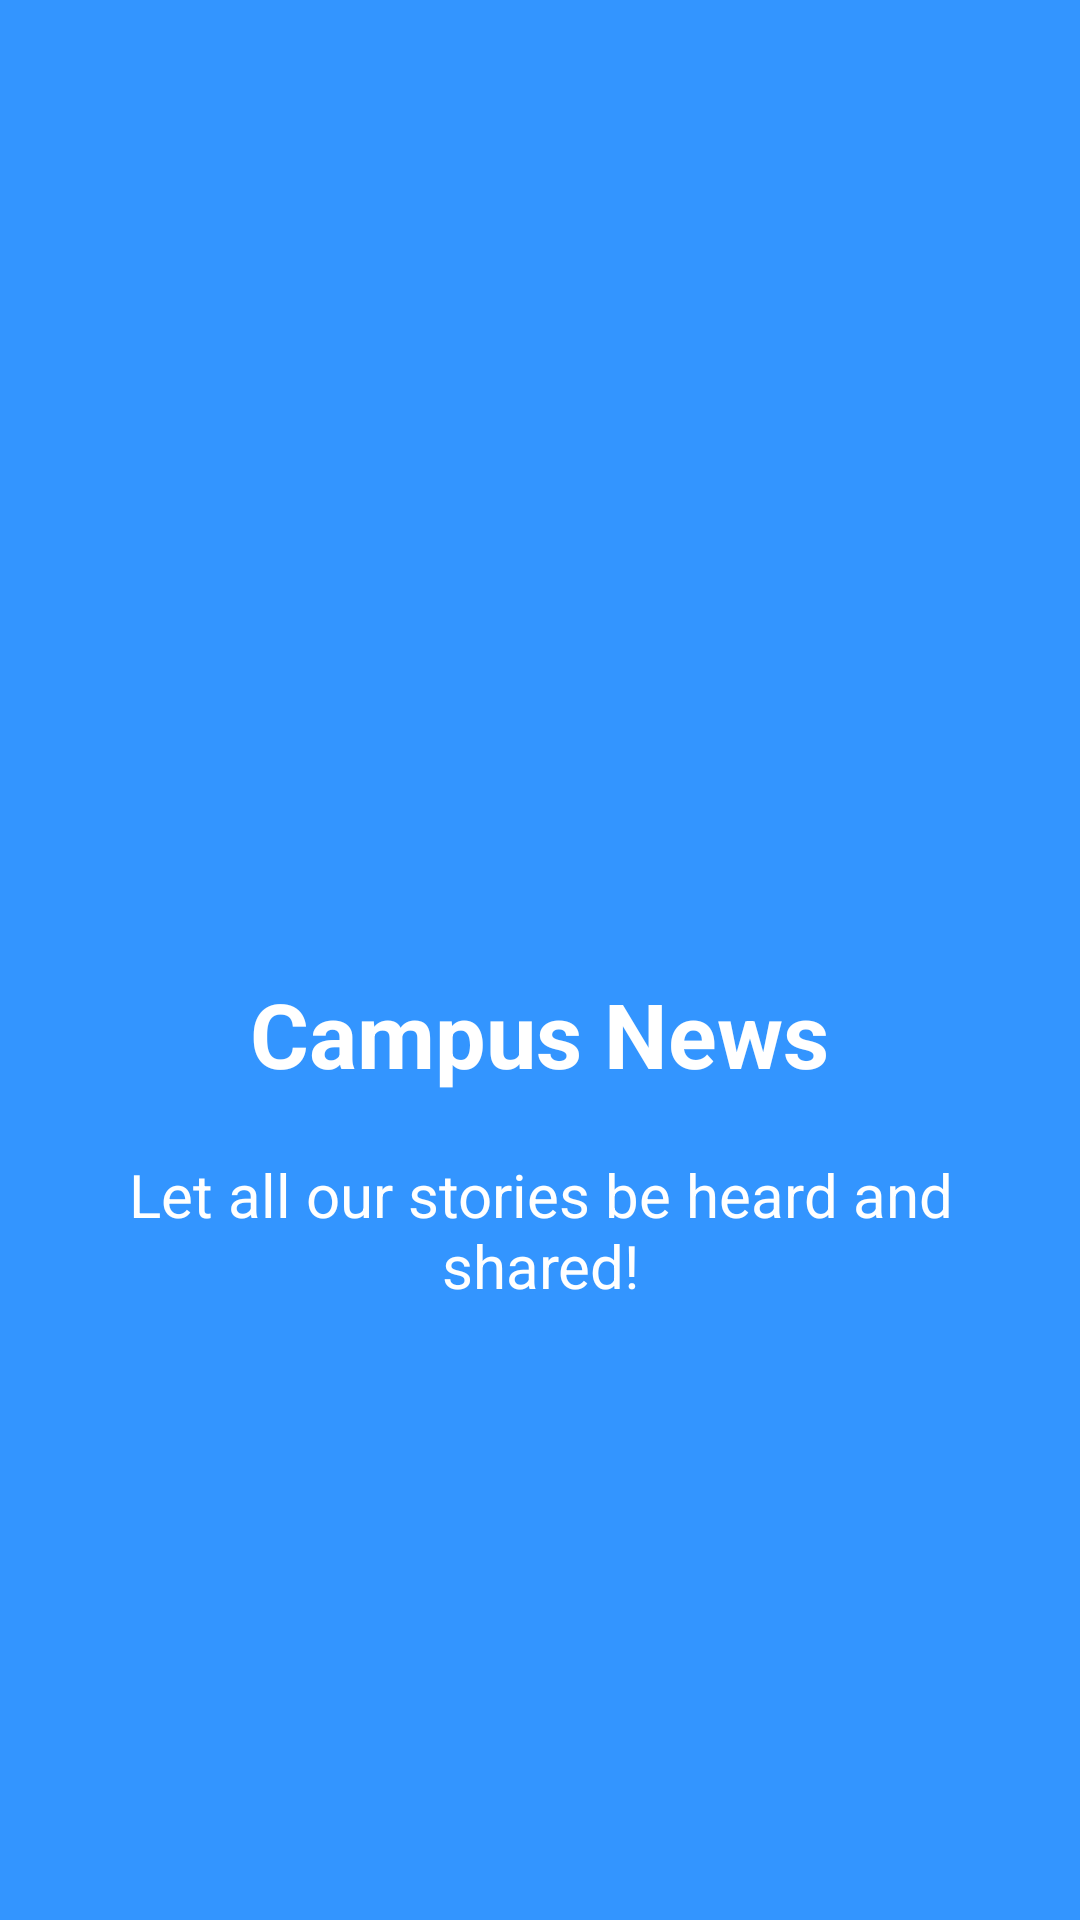

Here is an Android app screen rendered from its layout file. Give the layout XML and the strings, colors and styles it references.
<!-- AndroidManifest.xml: application theme AppTheme -->
<!-- res/layout/intro_slide_3.xml -->
<?xml version="1.0" encoding="utf-8"?>

<RelativeLayout
    xmlns:android="http://schemas.android.com/apk/res/android" android:layout_width="match_parent"
    android:layout_height="match_parent"
    android:background="@color/bg_screen3">

    <LinearLayout
        android:layout_width="wrap_content"
        android:layout_height="wrap_content"
        android:layout_centerInParent="true"
        android:gravity="center_horizontal"
        android:orientation="vertical">

        <ImageView
            android:layout_width="@dimen/img_width_height"
            android:layout_height="@dimen/img_width_height"
            android:src="@drawable/intro_news" />

        <TextView
            android:layout_width="wrap_content"
            android:layout_height="wrap_content"
            android:text="@string/slide_3_title"
            android:textColor="@android:color/white"
            android:textSize="@dimen/slide_title"
            android:textStyle="bold" />

        <TextView
            android:layout_width="wrap_content"
            android:layout_height="wrap_content"
            android:layout_marginTop="20dp"
            android:paddingLeft="@dimen/desc_padding"
            android:paddingRight="@dimen/desc_padding"
            android:text="@string/slide_3_desc"
            android:textAlignment="center"
            android:textColor="@android:color/white"
            android:textSize="@dimen/slide_desc" />

    </LinearLayout>

</RelativeLayout>
<!-- resources referenced by this layout -->
<resources>
  <color name="bg_screen3">#3395ff</color>
  <dimen name="desc_padding">40dp</dimen>
  <dimen name="img_width_height">120dp</dimen>
  <dimen name="slide_desc">20sp</dimen>
  <dimen name="slide_title">30sp</dimen>
  <string name="slide_3_desc">Let all our stories be heard and shared!</string>
  <string name="slide_3_title">Campus News</string>
  <style name="AppTheme" parent="Theme.AppCompat.Light.DarkActionBar">
          
          <item name="colorPrimary">@color/colorPrimary</item>
          <item name="colorPrimaryDark">@color/colorPrimaryDark</item>
          <item name="colorAccent">@color/colorAccent</item>
      </style>
  <color name="colorPrimary">#263238</color>
  <color name="colorPrimaryDark">#000a12</color>
  <color name="colorAccent">#4f5b62</color>
</resources>
